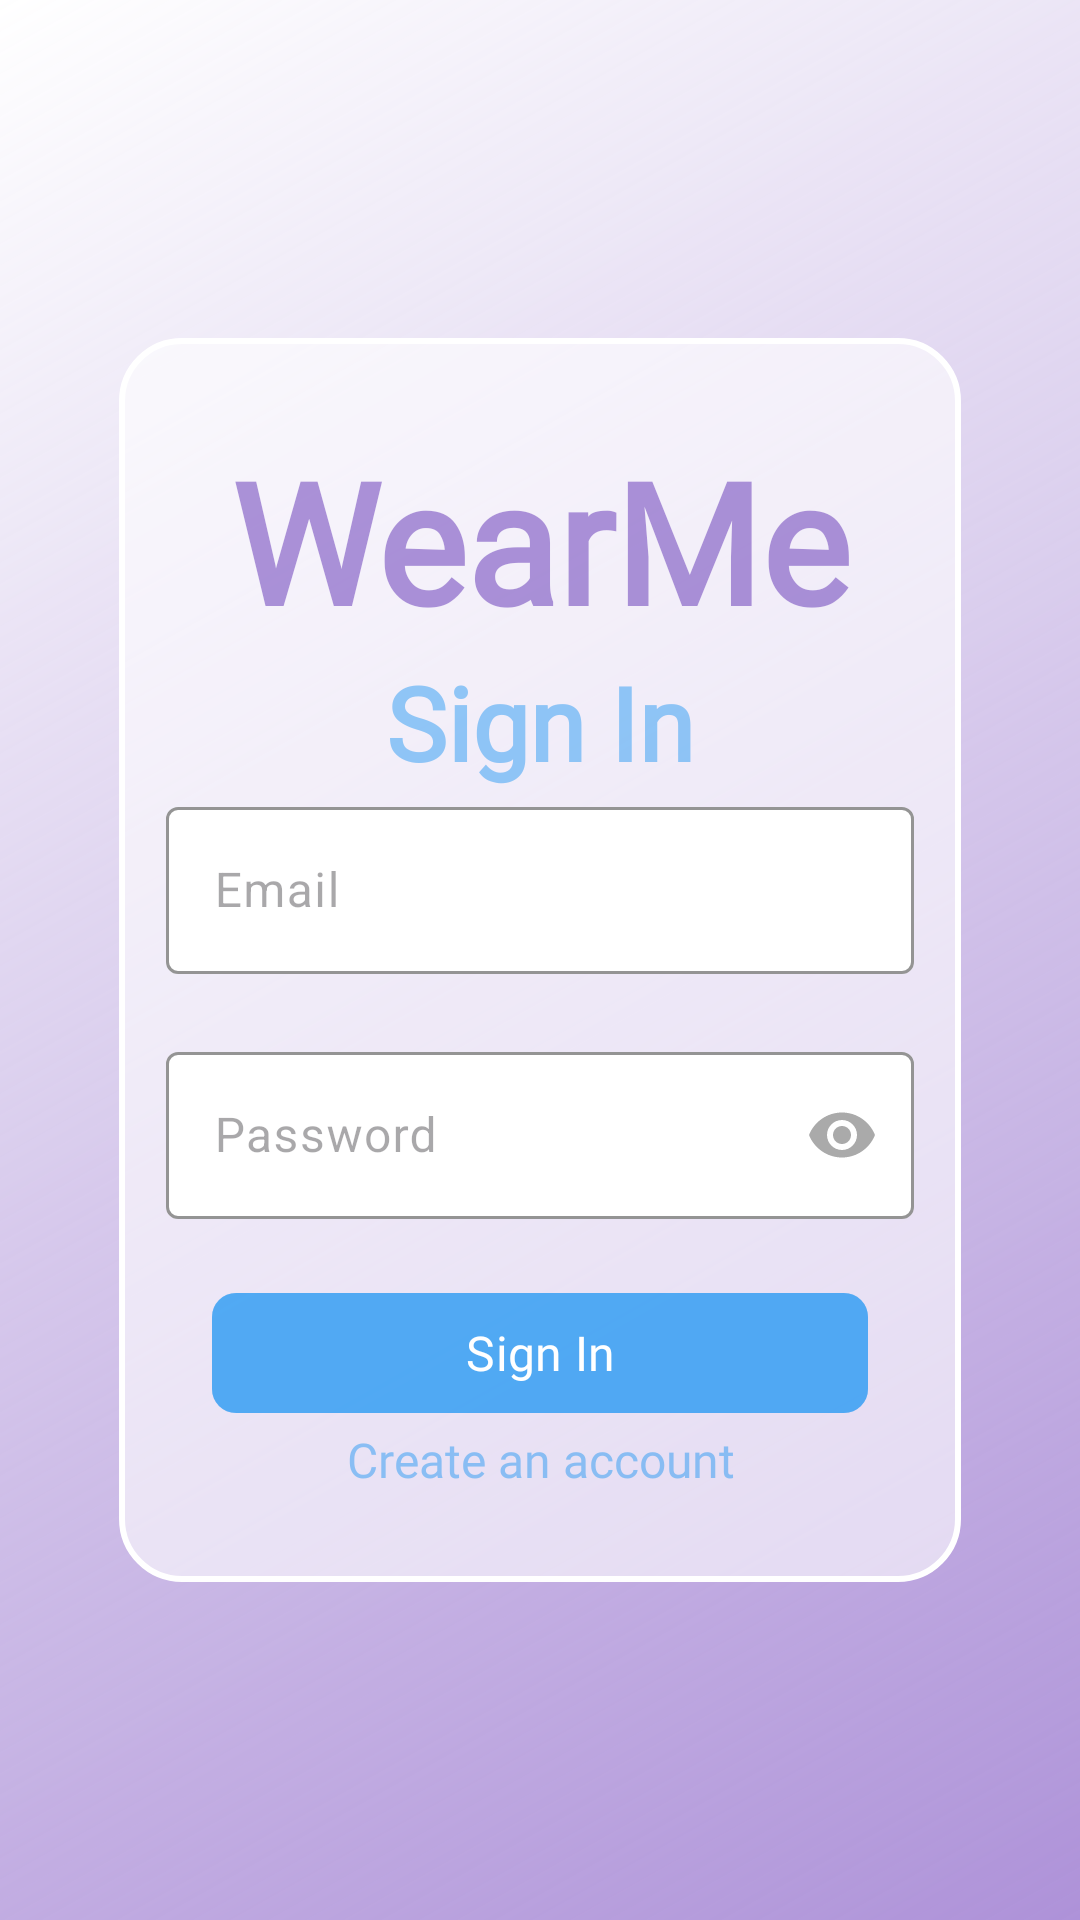

Reconstruct the res/layout file that produces this screen, plus the resources it refers to.
<!-- AndroidManifest.xml: activity theme Theme.WearMe -->
<!-- res/layout/activity_login.xml -->
<?xml version="1.0" encoding="utf-8"?>
<androidx.constraintlayout.widget.ConstraintLayout xmlns:android="http://schemas.android.com/apk/res/android"
    xmlns:app="http://schemas.android.com/apk/res-auto"
    xmlns:tools="http://schemas.android.com/tools"
    android:layout_width="match_parent"
    android:layout_height="match_parent"
    android:background="@drawable/gradient"
    android:padding="24dp"
    tools:context=".ui.auth.LoginActivity">

    <androidx.constraintlayout.widget.Guideline
        android:id="@+id/frame_guideline_top"
        android:layout_width="wrap_content"
        android:layout_height="wrap_content"
        android:orientation="horizontal"
        app:layout_constraintGuide_percent="0.15" />

    <androidx.constraintlayout.widget.Guideline
        android:id="@+id/frame_guideline_bottom"
        android:layout_width="wrap_content"
        android:layout_height="wrap_content"
        android:orientation="horizontal"
        app:layout_constraintGuide_percent="0.85" />

    <androidx.constraintlayout.widget.Guideline
        android:id="@+id/frame_left_guideline"
        android:layout_width="wrap_content"
        android:layout_height="wrap_content"
        android:orientation="vertical"
        app:layout_constraintGuide_percent="0.05" />

    <androidx.constraintlayout.widget.Guideline
        android:id="@+id/frame_right_guideline"
        android:layout_width="wrap_content"
        android:layout_height="wrap_content"
        android:orientation="vertical"
        app:layout_constraintGuide_percent="0.95" />

    
    <androidx.constraintlayout.widget.Guideline
        android:id="@+id/guideline_top"
        android:layout_width="wrap_content"
        android:layout_height="wrap_content"
        android:orientation="horizontal"
        app:layout_constraintGuide_percent="0.2" />

    <androidx.constraintlayout.widget.Guideline
        android:id="@+id/guideline_bottom"
        android:layout_width="wrap_content"
        android:layout_height="wrap_content"
        android:orientation="horizontal"
        app:layout_constraintGuide_percent="0.8" />

    <androidx.constraintlayout.widget.Guideline
        android:id="@+id/button_left_guideline"
        android:layout_width="wrap_content"
        android:layout_height="wrap_content"
        android:orientation="vertical"
        app:layout_constraintGuide_percent="0.1" />

    <androidx.constraintlayout.widget.Guideline
        android:id="@+id/button_right_guideline"
        android:layout_width="wrap_content"
        android:layout_height="wrap_content"
        android:orientation="vertical"
        app:layout_constraintGuide_percent="0.9" />

    <com.google.android.material.imageview.ShapeableImageView
        android:layout_width="0dp"
        android:layout_height="0dp"
        android:adjustViewBounds="true"

        android:src="@drawable/frame"

        app:layout_constraintBottom_toTopOf="@id/frame_guideline_bottom"
        app:layout_constraintEnd_toStartOf="@id/frame_right_guideline"
        app:layout_constraintStart_toStartOf="@id/frame_left_guideline"
        app:layout_constraintTop_toBottomOf="@id/frame_guideline_top" />


    
    <com.google.android.material.textview.MaterialTextView
        android:id="@+id/header_SignIn_logo"
        android:layout_width="0dp"
        android:layout_height="wrap_content"
        android:fontFamily="@font/jua"
        android:text="@string/appName"
        android:textAlignment="center"
        android:textColor="@color/logo"
        android:textSize="56sp"
        android:textStyle="bold"
        android:visibility="visible"
        app:layout_constraintBottom_toTopOf="@id/header_SignIn_title"
        app:layout_constraintEnd_toStartOf="@id/button_right_guideline"
        app:layout_constraintStart_toEndOf="@id/button_left_guideline"
        app:layout_constraintTop_toBottomOf="@id/guideline_top" />

    
    <com.google.android.material.textview.MaterialTextView
        android:id="@+id/header_SignIn_title"
        android:layout_width="0dp"
        android:layout_height="wrap_content"
        android:fontFamily="@font/jua"
        android:text="@string/headerSignInPage"
        android:textAlignment="center"
        android:textColor="@color/sign"
        android:textSize="34sp"
        android:textStyle="bold"
        app:layout_constraintBottom_toTopOf="@id/layout_SignIn_email"
        app:layout_constraintEnd_toStartOf="@id/button_right_guideline"
        app:layout_constraintStart_toEndOf="@id/button_left_guideline"
        app:layout_constraintTop_toBottomOf="@id/header_SignIn_logo" />

    
    <com.google.android.material.textfield.TextInputLayout
        android:id="@+id/layout_SignIn_email"
        style="@style/InputLayout"
        android:layout_width="0dp"
        android:layout_height="wrap_content"
        app:errorEnabled="true"
        app:boxBackgroundColor="@color/white"
        app:layout_constraintBottom_toTopOf="@id/layout_SignIn_password"
        app:layout_constraintEnd_toStartOf="@id/button_right_guideline"
        app:layout_constraintStart_toEndOf="@id/button_left_guideline"
        app:layout_constraintTop_toBottomOf="@id/header_SignIn_title"
        app:startIconContentDescription="@string/iconEmailDescription"
        app:startIconDrawable="@drawable/ic_email_field">

        <com.google.android.material.textfield.TextInputEditText
            android:id="@+id/input_user_email"
            android:layout_width="match_parent"
            android:layout_height="wrap_content"
            android:hint="@string/hintUserEmail"
            android:inputType="textEmailAddress"
            android:textColor="@color/black"
            android:textSize="16sp"
            tools:text="kuzmdaniel@gmail.com" />
    </com.google.android.material.textfield.TextInputLayout>

    
    <com.google.android.material.textfield.TextInputLayout
        android:id="@+id/layout_SignIn_password"
        style="@style/InputLayout"
        android:layout_width="0dp"
        android:layout_height="wrap_content"
        app:endIconContentDescription="@string/iconPasswordVisibility"
        app:endIconMode="password_toggle"
        app:errorEnabled="true"
        app:boxBackgroundColor="@color/white"
        app:layout_constraintBottom_toTopOf="@id/layout_SignIn_button"
        app:layout_constraintEnd_toStartOf="@id/button_right_guideline"
        app:layout_constraintStart_toEndOf="@id/button_left_guideline"
        app:layout_constraintTop_toBottomOf="@id/layout_SignIn_email"
        app:startIconContentDescription="@string/iconPasswordDescription"
        app:startIconDrawable="@drawable/ic_password_field">

        <com.google.android.material.textfield.TextInputEditText
            android:id="@+id/input_user_password"
            android:layout_width="match_parent"
            android:layout_height="wrap_content"
            android:hint="@string/hintUserPassword"
            android:imeOptions="actionDone"
            android:inputType="textPassword"
            android:textColor="@color/black"
            android:textSize="16sp"
            tools:text="password" />
    </com.google.android.material.textfield.TextInputLayout>

    
    <com.google.android.material.button.MaterialButton
        android:id="@+id/layout_SignIn_button"
        android:layout_width="0dp"
        android:layout_height="wrap_content"
        android:backgroundTint="@color/button_main_color"
        android:fontFamily="@font/jua"
        android:minHeight="48dp"
        android:text="@string/buttonSignInPage"
        android:textSize="16sp"
        android:textColor="@color/white"
        app:cornerRadius="8dp"
        app:layout_constraintBottom_toTopOf="@id/linkTo_SignUp"
        app:layout_constraintEnd_toEndOf="@id/button_right_guideline"
        app:layout_constraintStart_toStartOf="@id/button_left_guideline"
        app:layout_constraintTop_toBottomOf="@id/layout_SignIn_password"
        app:layout_constraintWidth_percent="0.7" />

    <com.google.android.material.textview.MaterialTextView
        android:id="@+id/linkTo_SignUp"
        android:layout_width="0dp"
        android:layout_height="wrap_content"
        android:clickable="true"
        android:focusable="true"
        android:fontFamily="@font/jua"
        android:gravity="center"
        android:text="Create an account"
        android:textAlignment="center"
        android:textColor="@color/sign"
        android:textSize="16sp"
        app:layout_constraintBottom_toTopOf="@id/guideline_bottom"
        app:layout_constraintEnd_toStartOf="@id/button_right_guideline"
        app:layout_constraintStart_toEndOf="@id/button_left_guideline"
        app:layout_constraintTop_toBottomOf="@id/layout_SignIn_button"
        app:layout_constraintWidth_percent="0.5" />

</androidx.constraintlayout.widget.ConstraintLayout>
<!-- resources referenced by this layout -->
<resources>
  <color name="black">#000000</color>
  <color name="button_main_color">#812196F3</color>
  <color name="logo">#88673AB7</color>
  <color name="sign">#7A2196F3</color>
  <color name="white">#FFFFFFFF</color>
  <!-- drawable frame (drawable) -->
  <?xml version="1.0" encoding="utf-8"?>
  <shape xmlns:android="http://schemas.android.com/apk/res/android"
      android:shape="rectangle">
      <stroke
          android:width="2dp"
          android:color="@color/white" />
      <corners android:radius="20dp" />
      <solid android:color="#99FFFFFF" />
  </shape>
  <!-- drawable gradient (drawable) -->
  <?xml version="1.0" encoding="utf-8"?>
  <shape xmlns:android="http://schemas.android.com/apk/res/android">
      <gradient
          android:angle="135"
          android:endColor="@color/white"
          android:startColor="@color/logo"
          android:type="linear" />
  </shape>
  <string name="appName" translatable="false">WearMe</string>
  <string name="buttonSignInPage">Sign In</string>
  <string name="headerSignInPage">Sign In</string>
  <string name="hintUserEmail" translatable="false">Email</string>
  <string name="hintUserPassword">Password</string>
  <string name="iconEmailDescription">Email icon</string>
  <string name="iconPasswordDescription">Password icon</string>
  <string name="iconPasswordVisibility">Switch password visibility</string>
  <style name="InputLayout" parent="Theme.WearMe">
          <item name="boxStrokeColor">@android:color/darker_gray</item>
          <item name="boxCornerRadiusBottomEnd">4dp</item>
          <item name="boxCornerRadiusTopEnd">4dp</item>
          <item name="boxCornerRadiusBottomStart">4dp</item>
          <item name="boxCornerRadiusTopStart">4dp</item>
          <item name="cursorColor">#88673AB7</item>
          <item name="boxStrokeErrorColor">#E91E63</item>
          <item name="errorTextColor">#E91E63</item>
          <item name="errorIconDrawable">@null</item>
          <item name="hintTextColor">#88673AB7</item>
          <item name="startIconTint">@android:color/darker_gray</item>
          <item name="endIconTint">@android:color/darker_gray</item>
      </style>
  <style name="Theme.WearMe" parent="Base.Theme.WearMe.Light" />
  <style name="Base.Theme.WearMe.Light" parent="Theme.Material3.Light.NoActionBar">
      
      <item name="colorPrimary">@color/color_background</item>
    </style>
  <color name="color_background">#FFFFFFFF</color>
</resources>
